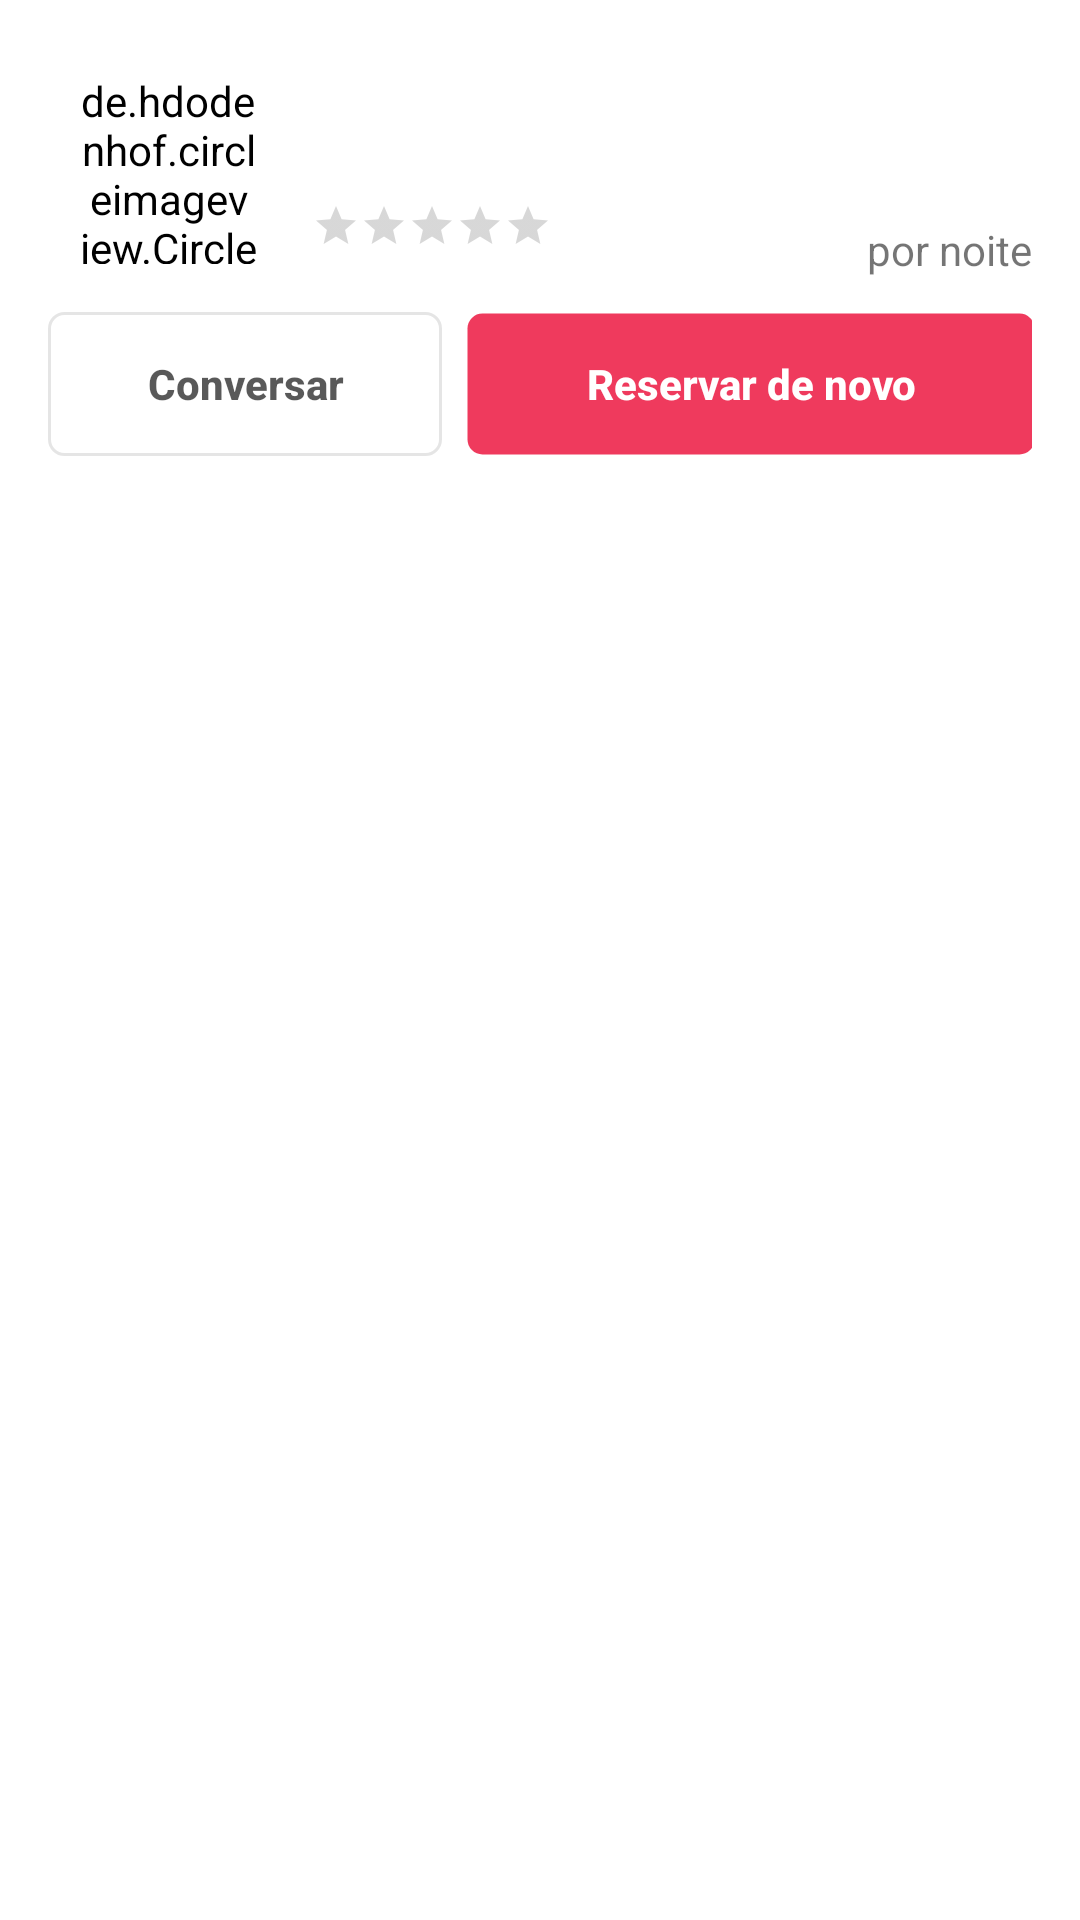

The Android layout XML behind this screen, and the referenced resources:
<!-- AndroidManifest.xml: application theme AppTheme -->
<!-- res/layout/my_hero_item.xml -->
<?xml version="1.0" encoding="utf-8"?>
<layout xmlns:android="http://schemas.android.com/apk/res/android"
    xmlns:app="http://schemas.android.com/apk/res-auto"
    xmlns:tools="http://schemas.android.com/tools">

    <android.support.constraint.ConstraintLayout
        android:layout_width="match_parent"
        android:layout_height="wrap_content"
        android:padding="8dp">

        <de.hdodenhof.circleimageview.CircleImageView
            android:id="@+id/iv_host"
            android:layout_width="64dp"
            android:layout_height="64dp"
            android:layout_centerInParent="true"
            android:layout_marginStart="16dp"
            android:layout_marginLeft="16dp"
            android:layout_marginTop="16dp"
            android:src="@color/colorAccent"
            app:layout_constraintStart_toStartOf="parent"
            app:layout_constraintTop_toTopOf="parent" />

        <android.support.v7.widget.AppCompatImageView
            android:id="@+id/iv_badge"
            android:layout_width="24dp"
            android:layout_height="24dp"
            android:background="@drawable/host_list_icon_badge"
            app:layout_constraintBottom_toBottomOf="@+id/iv_host"
            app:layout_constraintStart_toStartOf="@+id/guideline" />

        <TextView
            android:id="@+id/txt_host_name"
            android:layout_width="wrap_content"
            android:layout_height="wrap_content"
            android:layout_marginStart="16dp"
            android:layout_marginLeft="16dp"
            android:textColor="@color/gray_A6000000"
            android:textSize="18sp"
            android:textStyle="bold"
            app:layout_constraintStart_toEndOf="@+id/iv_host"
            app:layout_constraintTop_toTopOf="@+id/iv_host"
            tools:text="Alex" />

        <TextView
            android:id="@+id/txt_host_neighborhood"
            android:layout_width="wrap_content"
            android:layout_height="wrap_content"
            android:textColor="@color/gray_66000000"
            app:layout_constraintStart_toStartOf="@+id/txt_host_name"
            app:layout_constraintTop_toBottomOf="@+id/txt_host_name"
            tools:text="Vila Mariana" />

        <RatingBar
            android:id="@+id/rating"
            android:layout_width="wrap_content"
            android:layout_height="wrap_content"
            style="?android:attr/ratingBarStyleSmall"
            android:numStars="5"
            android:stepSize="0.1"
            android:isIndicator="true"
            app:layout_constraintTop_toBottomOf="@+id/txt_host_neighborhood"
            app:layout_constraintStart_toStartOf="@+id/txt_host_neighborhood"/>

        <ToggleButton
            android:id="@+id/bt_favorite"
            android:layout_width="24dp"
            android:layout_height="24dp"
            android:layout_marginEnd="8dp"
            android:layout_marginRight="8dp"
            android:background="@drawable/bt_fav"
            android:checked="false"
            android:text=""
            android:textOff=""
            android:textOn=""
            app:layout_constraintEnd_toEndOf="parent"
            app:layout_constraintTop_toTopOf="@+id/txt_host_name" />

        <TextView
            android:id="@+id/txt_host_price"
            android:layout_width="wrap_content"
            android:layout_height="wrap_content"
            android:layout_marginTop="4dp"
            android:textSize="16sp"
            app:layout_constraintEnd_toEndOf="@+id/bt_favorite"
            app:layout_constraintTop_toBottomOf="@+id/bt_favorite"
            tools:text="R$70" />

        <TextView
            android:id="@+id/txt_per_night_label"
            android:layout_width="wrap_content"
            android:layout_height="wrap_content"
            android:text="@string/per_night"
            app:layout_constraintEnd_toEndOf="@+id/txt_host_price"
            app:layout_constraintTop_toBottomOf="@+id/txt_host_price" />

        <android.support.constraint.ConstraintLayout
            android:layout_width="match_parent"
            android:layout_height="wrap_content"
            android:layout_marginStart="8dp"
            android:layout_marginLeft="8dp"
            android:layout_marginTop="16dp"
            android:layout_marginEnd="8dp"
            android:layout_marginRight="8dp"
            app:layout_constraintStart_toStartOf="@+id/iv_host"
            app:layout_constraintTop_toBottomOf="@+id/iv_host"
            app:layout_constraintWidth_default="percent">

            <Button
                android:id="@+id/bt_talk"
                android:layout_width="0dp"
                android:layout_height="wrap_content"
                android:background="@drawable/bg_rounded_white"
                android:text="@string/talk_bt_label"
                android:textAllCaps="false"
                android:textColor="@color/gray_A6000000"
                android:textStyle="bold"
                app:layout_constraintStart_toStartOf="parent"
                app:layout_constraintTop_toTopOf="parent"
                app:layout_constraintWidth_percent="0.4" />

            <Button
                android:id="@+id/bt_book_again"
                android:layout_width="0dp"
                android:layout_height="wrap_content"
                android:layout_marginStart="8dp"
                android:layout_marginLeft="8dp"
                android:background="@drawable/bg_rounded_pink"
                android:text="@string/book_bt_label"
                android:textAllCaps="false"
                android:textColor="@android:color/white"
                android:textStyle="bold"
                app:layout_constraintStart_toEndOf="@+id/bt_talk"
                app:layout_constraintTop_toTopOf="@+id/bt_talk"
                app:layout_constraintWidth_percent="0.58" />

        </android.support.constraint.ConstraintLayout>

        <android.support.constraint.Guideline
            android:id="@+id/guideline"
            android:layout_width="wrap_content"
            android:layout_height="wrap_content"
            android:orientation="vertical"
            app:layout_constraintGuide_begin="64dp" />

    </android.support.constraint.ConstraintLayout>
</layout>
<!-- resources referenced by this layout -->
<resources>
  <color name="colorAccent">#EF3A5D</color>
  <color name="gray_66000000">#66000000</color>
  <color name="gray_A6000000">#A6000000</color>
  <!-- drawable bg_rounded_pink (drawable) -->
  <?xml version="1.0" encoding="utf-8"?>
  <shape xmlns:android="http://schemas.android.com/apk/res/android"
      android:shape="rectangle">
  
      <solid android:color="@color/colorAccent" />
  
      <stroke
          android:width="1dp"
          android:color="@android:color/transparent" />
  
      <padding
          android:bottom="5dp"
          android:left="5dp"
          android:right="5dp"
          android:top="5dp" />
  
      <corners android:radius="5dp" />
  
  </shape>
  <!-- drawable bg_rounded_white (drawable) -->
  <?xml version="1.0" encoding="utf-8"?>
  <shape xmlns:android="http://schemas.android.com/apk/res/android"
      android:shape="rectangle">
  
      <solid android:color="#FFFFFF" />
  
      <stroke
          android:width="1dp"
          android:color="#1A000000" />
  
      <padding
          android:bottom="5dp"
          android:left="5dp"
          android:right="5dp"
          android:top="5dp" />
  
      <corners android:radius="5dp" />
  
  </shape>
  <!-- drawable bt_fav (drawable) -->
  <?xml version="1.0" encoding="utf-8"?>
  <selector xmlns:android="http://schemas.android.com/apk/res/android">
      <item android:drawable = "@drawable/icon_like_filled_vector_red"
          android:state_checked="true"/>
      <item android:drawable="@drawable/icon_like_border_vector_gray_battleship"
          android:state_checked="false"/>
  </selector>
  <string name="book_bt_label">Reservar de novo</string>
  <string name="per_night">por noite</string>
  <string name="talk_bt_label">Conversar</string>
  <style name="AppTheme" parent="@style/Theme.AppCompat.Light.NoActionBar">
          
          <item name="colorPrimary">@color/colorPrimary</item>
          <item name="colorPrimaryDark">@color/colorPrimaryDark</item>
          <item name="colorAccent">@color/colorAccent</item>
          <item name="android:background">@android:color/white</item>
  
      </style>
  <color name="colorPrimary">#3F51B5</color>
  <color name="colorPrimaryDark">#EFF0F2</color>
</resources>
